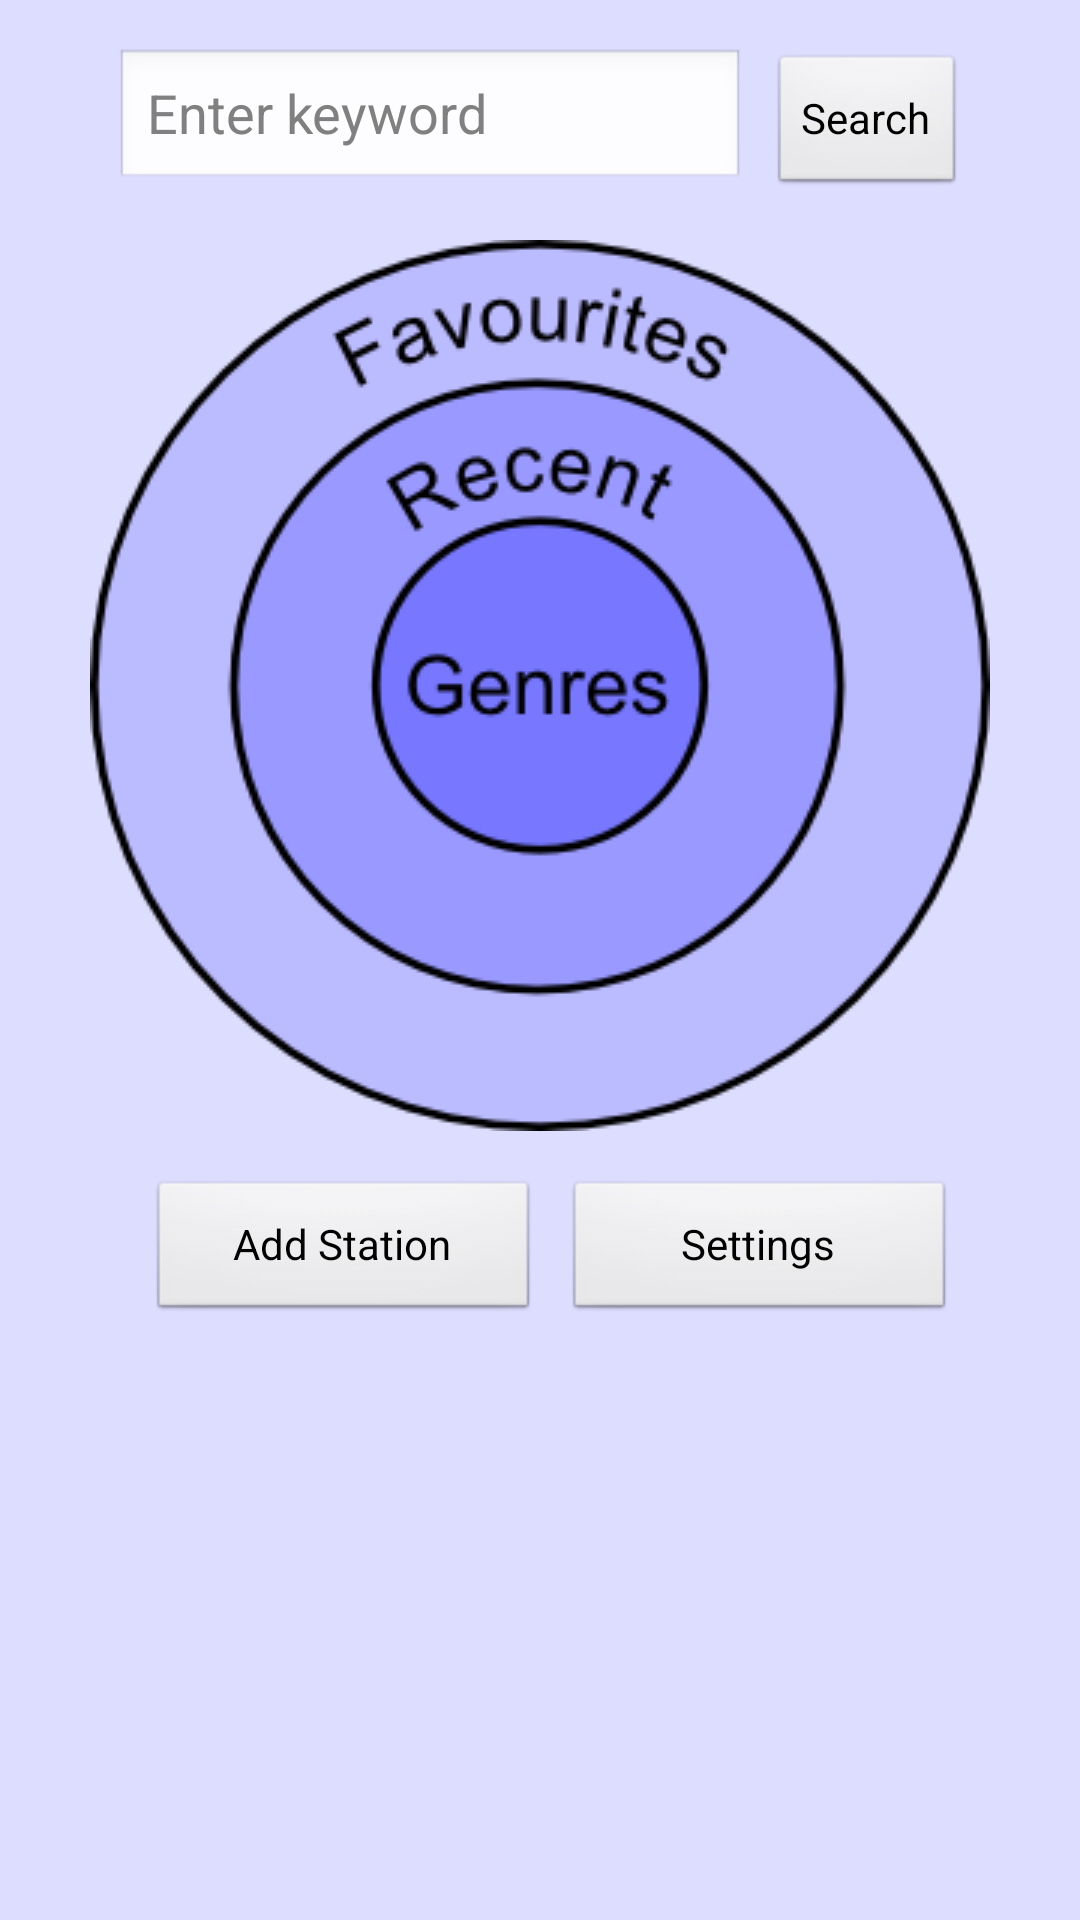

The Android layout XML behind this screen, and the referenced resources:
<!-- AndroidManifest.xml: application theme AppTheme -->
<!-- res/layout/activity_main_circle.xml -->
<RelativeLayout xmlns:android="http://schemas.android.com/apk/res/android"
    xmlns:tools="http://schemas.android.com/tools"
    android:layout_width="fill_parent"
    android:layout_height="fill_parent" >

    <LinearLayout
        android:id="@+id/linear_layout"
        android:layout_width="wrap_content"
        android:layout_height="wrap_content"
        android:layout_centerHorizontal="true"
        android:layout_marginBottom="@dimen/padding_large"
        android:layout_marginTop="@dimen/padding_large"
        android:orientation="horizontal" >
    
    <EditText
        android:id="@+id/search_form"
        android:layout_width="wrap_content"
        android:layout_height="wrap_content"
        android:ems="10"
        android:hint="@string/search_hint" >
    </EditText>

    <Button
        android:id="@+id/search_button"
        android:layout_width="wrap_content"
        android:layout_height="wrap_content"
        android:layout_marginLeft="@dimen/padding_medium"
        android:contentDescription="@string/acc_search"
        android:text="@string/search"
        android:textColor="#000000" />

    </LinearLayout>
     
    <ImageView
        android:id="@+id/menu_circle"
        android:layout_width="wrap_content"
        android:layout_height="wrap_content"
        android:layout_below="@+id/linear_layout"
        android:layout_centerHorizontal="true"
        android:contentDescription="@string/cd_menu"
        android:src="@drawable/menu" />

    <LinearLayout
        android:id="@+id/linear_layout_2"
        android:layout_width="wrap_content"
        android:layout_height="wrap_content"
        android:layout_below="@+id/menu_circle"
        android:layout_centerHorizontal="true"
        android:layout_marginTop="@dimen/padding_large"
        android:orientation="horizontal" >
    
    <Button
        android:id="@+id/manually_add"
        android:layout_width="wrap_content"
        android:layout_height="wrap_content"
        android:layout_marginLeft="@dimen/padding_medium"
        android:contentDescription="@string/acc_manually_add"
        android:ems="8"
        android:text="@string/manually_add"
        android:textColor="#000000" />

    <Button
        android:id="@+id/settings"
        android:layout_width="wrap_content"
        android:layout_height="wrap_content"
        android:layout_marginLeft="@dimen/padding_medium"
        android:contentDescription="@string/acc_settings"
        android:ems="8"
        android:text="@string/settings"
        android:textColor="#000000" />
    
    </LinearLayout>
    
</RelativeLayout>
<!-- resources referenced by this layout -->
<resources>
  <dimen name="padding_large">16dp</dimen>
  <dimen name="padding_medium">8dp</dimen>
  <!-- drawable menu: png bitmap (drawable-large, 44497 bytes) -->
  <string name="acc_manually_add">Add new station</string>
  <string name="acc_search">Search button</string>
  <string name="acc_settings">Change settings </string>
  <string name="cd_menu">Main menu image</string>
  <string name="manually_add">Add Station</string>
  <string name="search">Search</string>
  <string name="search_hint">Enter keyword</string>
  <string name="settings">Settings</string>
  <style name="AppTheme" parent="android:Theme.Light">
          <item name="android:windowBackground">@color/custom_theme_color</item>
      	<item name="android:colorBackground">@color/custom_theme_color</item>
      </style>
  <color name="custom_theme_color">#DDDDFF</color>
</resources>
